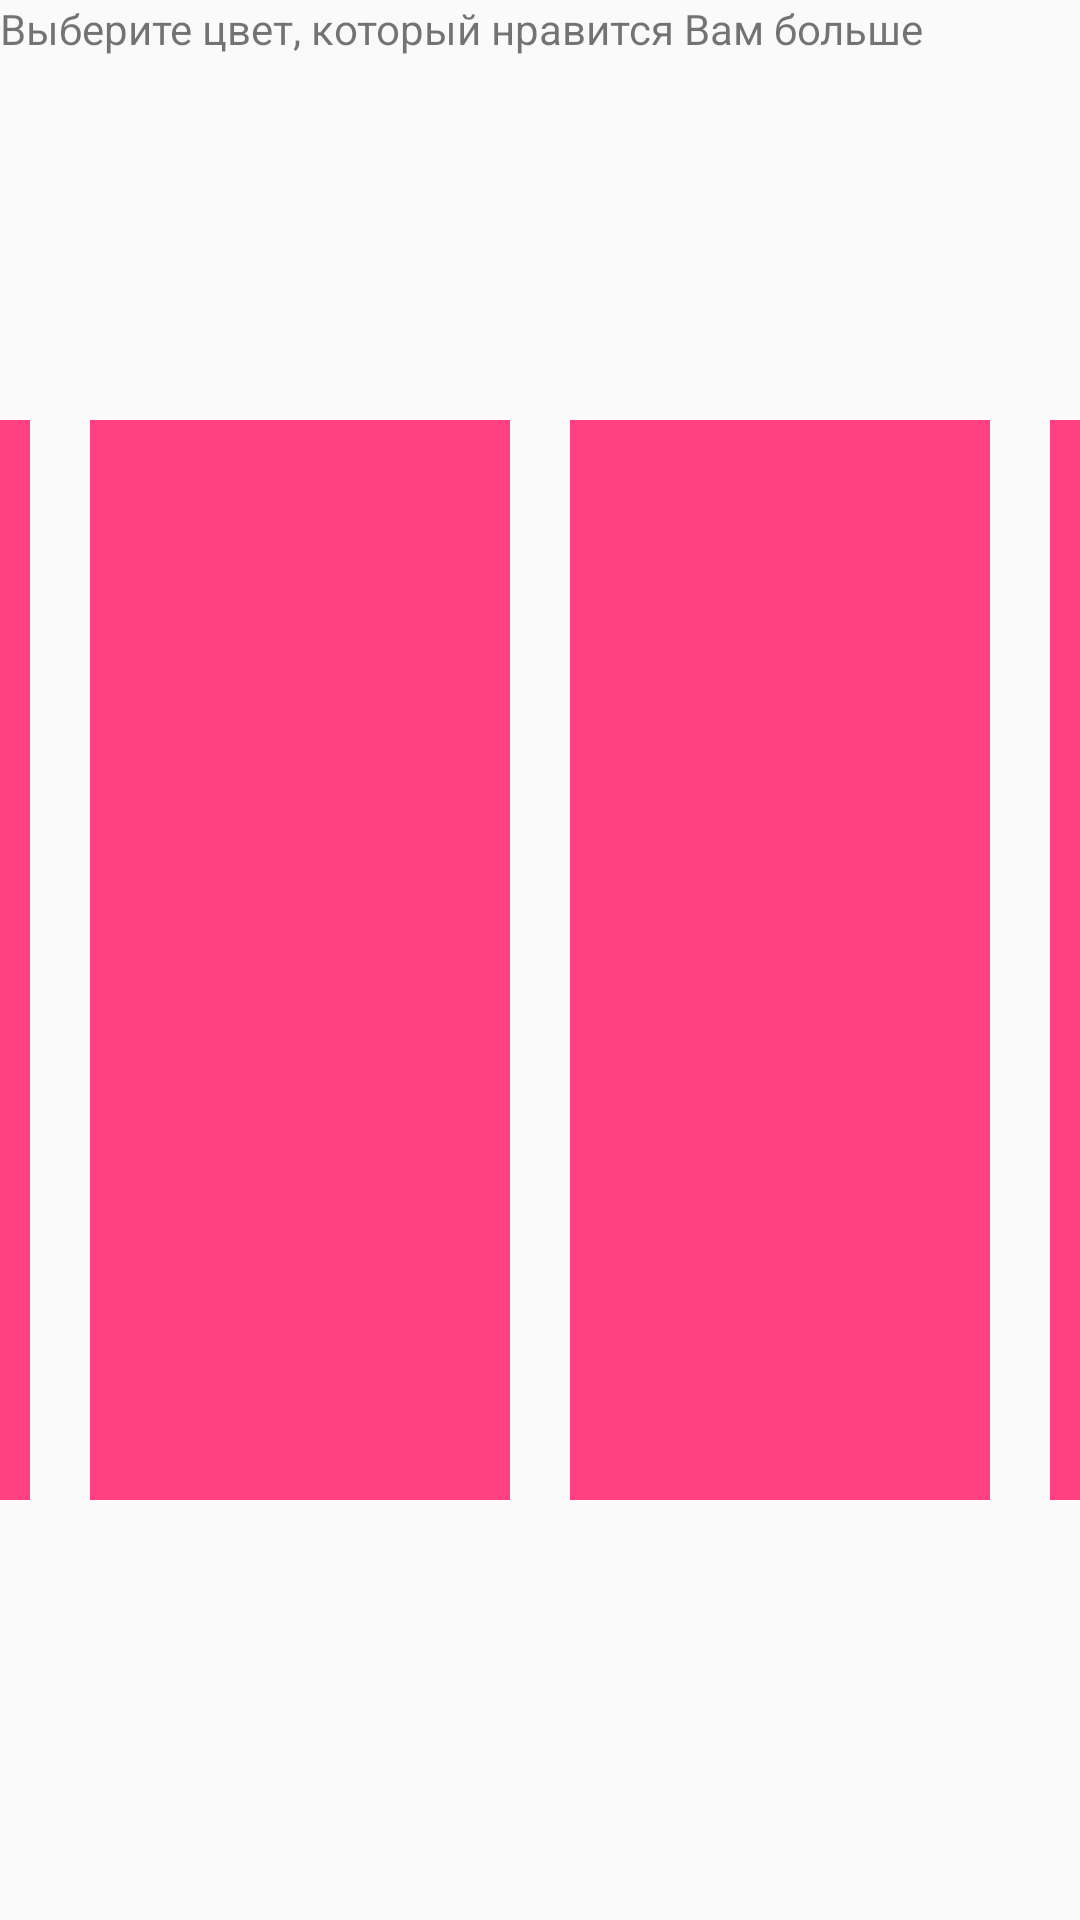

Android layout source for this screen:
<!-- AndroidManifest.xml: application theme AppTheme -->
<!-- res/layout/activity_table3.xml -->
<?xml version="1.0" encoding="utf-8"?>
<RelativeLayout xmlns:android="http://schemas.android.com/apk/res/android"
    xmlns:app="http://schemas.android.com/apk/res-auto"
    xmlns:tools="http://schemas.android.com/tools"
    android:layout_width="match_parent"
    android:layout_height="match_parent"
    android:layout_margin="16dp"
    tools:context="lili.tesla.lushertest.table3.view.Table3Activity">

    <TextView
        android:id="@+id/textViewTable3_description"
        android:layout_width="match_parent"
        android:layout_height="wrap_content"
        android:text="@string/text_better"/>

    <LinearLayout
        android:id="@+id/linearLayout_grid"
        android:layout_centerInParent="true"
        android:layout_width="match_parent"
        android:layout_height="360dp"
        android:orientation="horizontal"
        android:layout_marginTop="20dp"
        android:gravity="center">

            <ImageView
                android:id="@+id/image0_table3"
                style="@style/imageTable3" />

            <ImageView
                android:id="@+id/image1_table3"
                style="@style/imageTable3" />

            <ImageView
                android:id="@+id/image2_table3"
                style="@style/imageTable3" />

            <ImageView
                android:id="@+id/image3_table3"
                style="@style/imageTable3" />





    </LinearLayout>


</RelativeLayout>
<!-- resources referenced by this layout -->
<resources>
  <string name="text_better">Выберите цвет, который нравится Вам больше</string>
  <style name="imageTable3">
          <item name="android:layout_height">360dp</item>
          <item name="android:layout_width">140dp</item>
          <item name="android:layout_marginLeft">10dp</item>
          <item name="android:layout_marginRight">10dp</item>
          <item name="android:background">@color/colorAccent</item>
      </style>
  <style name="AppTheme" parent="Theme.AppCompat.Light.DarkActionBar">
          
          <item name="colorPrimary">@color/colorPrimary</item>
          <item name="colorPrimaryDark">@color/colorPrimaryDark</item>
          <item name="colorAccent">@color/colorAccent</item>
      </style>
  <color name="colorAccent">#FF4081</color>
  <color name="colorPrimary">#3F51B5</color>
  <color name="colorPrimaryDark">#303F9F</color>
</resources>
